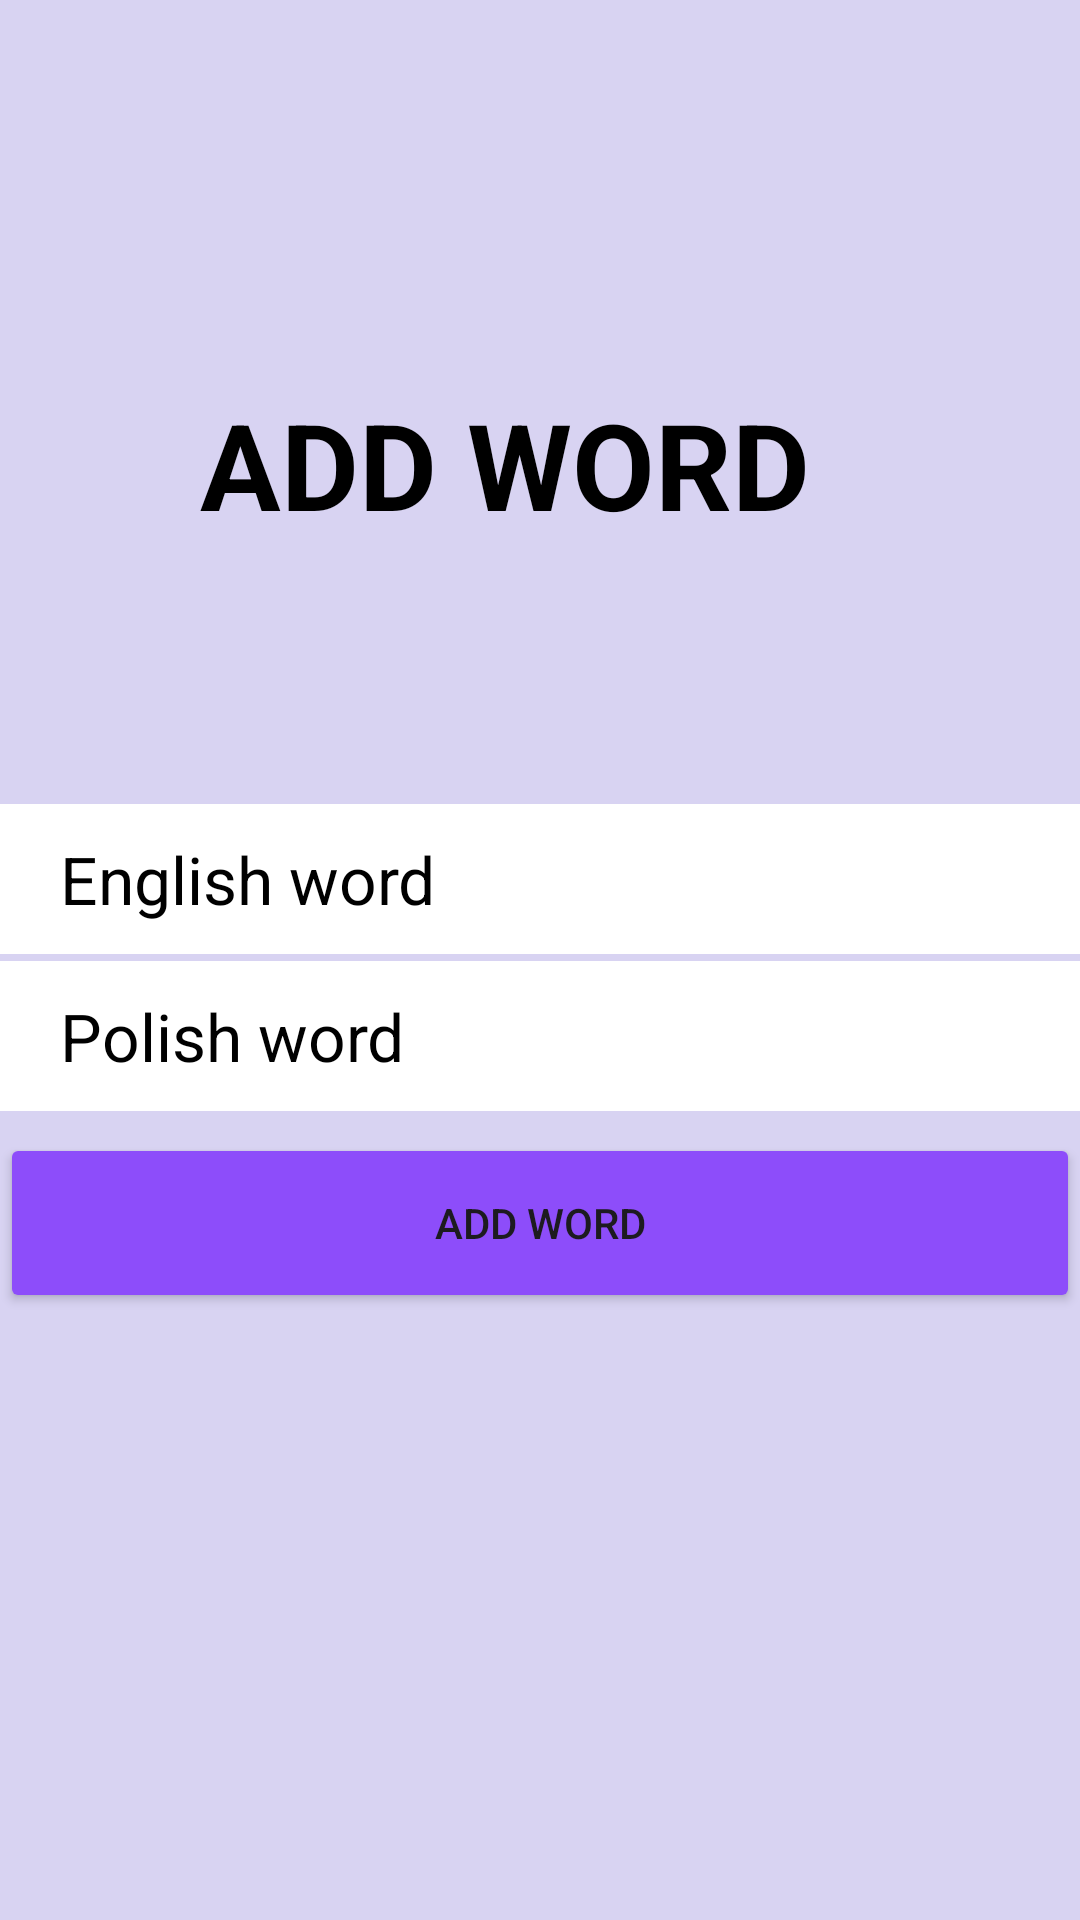

This screen was rendered from an Android layout file. Write that file and the resources it references.
<!-- AndroidManifest.xml: application theme Theme.Firebase_yt_2908 -->
<!-- res/layout/activity_add_words.xml -->
<?xml version="1.0" encoding="utf-8"?>
<androidx.constraintlayout.widget.ConstraintLayout xmlns:android="http://schemas.android.com/apk/res/android"
    xmlns:app="http://schemas.android.com/apk/res-auto"
    xmlns:tools="http://schemas.android.com/tools"
    android:layout_width="match_parent"
    android:layout_height="match_parent"
    android:background="@color/backgroundcolor"
    tools:context=".AddWords" >

    <TextView
        android:id="@+id/logTeacher_text"
        android:layout_width="226dp"
        android:layout_height="109dp"
        android:layout_marginTop="128dp"
        android:text="ADD WORD"
        android:textColor="@color/black"
        android:textSize="40sp"
        android:textStyle="bold"
        app:layout_constraintBottom_toTopOf="@+id/EnglishWordAddET"
        app:layout_constraintEnd_toEndOf="parent"
        app:layout_constraintHorizontal_bias="0.497"
        app:layout_constraintStart_toStartOf="parent"
        app:layout_constraintTop_toTopOf="parent"
        app:layout_constraintVertical_bias="0.0" />

    <EditText
        android:id="@+id/EnglishWordAddET"
        android:layout_width="360dp"
        android:layout_height="50dp"
        android:layout_marginTop="268dp"
        android:background="@color/white"
        android:hint="English word"
        android:textColorHint="@color/black"
        android:textSize="22sp"
        android:paddingLeft="20dp"
        app:layout_constraintBottom_toTopOf="@+id/AddWordBtn"
        app:layout_constraintEnd_toEndOf="parent"
        app:layout_constraintHorizontal_bias="0.49"
        app:layout_constraintStart_toStartOf="parent"
        app:layout_constraintTop_toTopOf="parent"
        app:layout_constraintVertical_bias="0.0" />

    <EditText
        android:id="@+id/PolishWordAddET"
        android:layout_width="360dp"
        android:layout_height="50dp"
        android:background="@color/white"
        android:hint="Polish word"
        android:textColorHint="@color/black"
        android:textSize="22sp"
        android:paddingLeft="20dp"
        app:layout_constraintBottom_toTopOf="@+id/AddWordBtn"
        app:layout_constraintEnd_toEndOf="parent"
        app:layout_constraintHorizontal_bias="0.49"
        app:layout_constraintStart_toStartOf="parent"
        app:layout_constraintTop_toBottomOf="@+id/EnglishWordAddET"
        app:layout_constraintVertical_bias="0.239" />

    <Button
        android:id="@+id/AddWordBtn"
        android:layout_width="360dp"
        android:layout_height="60dp"
        android:layout_gravity="center_horizontal"
        android:text="Add Word"
        app:layout_constraintBottom_toBottomOf="parent"
        app:layout_constraintEnd_toEndOf="parent"
        app:layout_constraintHorizontal_bias="0.49"
        app:layout_constraintStart_toStartOf="parent"
        android:backgroundTint="@color/buttoncolor"
        app:layout_constraintTop_toTopOf="parent"
        app:layout_constraintVertical_bias="0.651" />


</androidx.constraintlayout.widget.ConstraintLayout>
<!-- resources referenced by this layout -->
<resources>
  <color name="backgroundcolor">#D8D3F2</color>
  <color name="black">#FF000000</color>
  <color name="buttoncolor">#8D4DFA</color>
  <color name="white">#FFFFFFFF</color>
  <style name="Theme.Firebase_yt_2908" parent="Base.Theme.Firebase_yt_2908" />
  <style name="Base.Theme.Firebase_yt_2908" parent="Theme.Material3.DayNight.NoActionBar">
          
          
      </style>
</resources>
